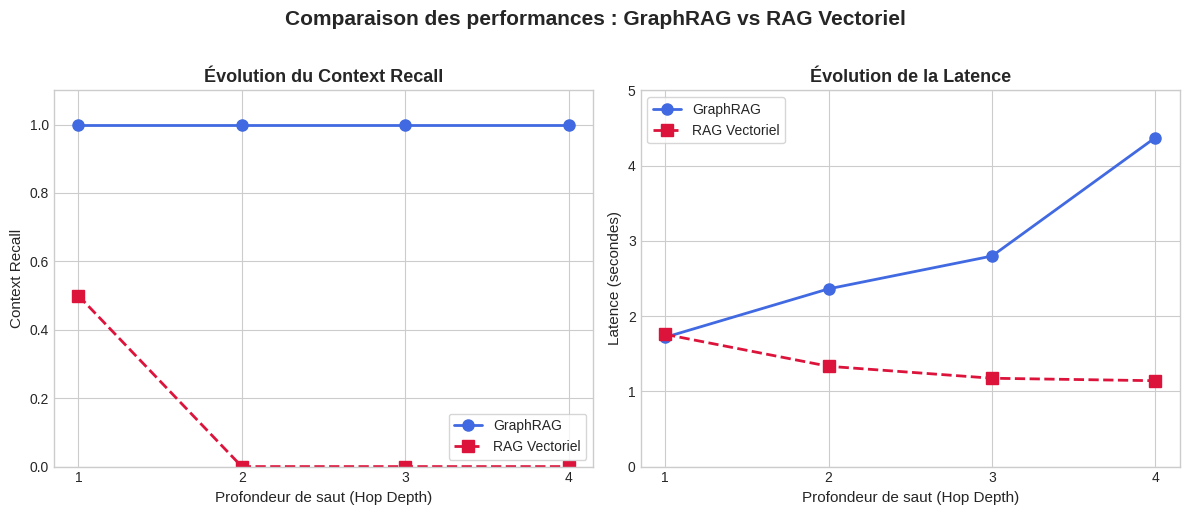

Python code for this plot:
import matplotlib.pyplot as plt
import matplotlib.ticker as ticker

plt.style.use("seaborn-v0_8-whitegrid")

hops = [1, 2, 3, 4]

# Context Recall
graphrag_recall = [1.0, 1.0, 1.0, 1.0]
vectorrag_recall = [0.5, 0.0, 0.0, 0.0]

# Latence (secondes)
graphrag_latency = [1.717632, 2.361781, 2.798055, 4.373154]
vectorrag_latency = [1.757479, 1.332888, 1.173984, 1.140978]

fig, (ax1, ax2) = plt.subplots(1, 2, figsize=(12, 5))

# --- Sous-graphique 1 : Context Recall ---
ax1.plot(hops, graphrag_recall, color="royalblue", linestyle="-", marker="o", linewidth=2, markersize=8, label="GraphRAG")
ax1.plot(hops, vectorrag_recall, color="crimson", linestyle="--", marker="s", linewidth=2, markersize=8, label="RAG Vectoriel")
ax1.set_title("Évolution du Context Recall", fontsize=13, fontweight="bold")
ax1.set_xlabel("Profondeur de saut (Hop Depth)", fontsize=11)
ax1.set_ylabel("Context Recall", fontsize=11)
ax1.set_ylim(0.0, 1.1)
ax1.xaxis.set_major_locator(ticker.FixedLocator(hops))
ax1.legend(frameon=True, fontsize=10)

# --- Sous-graphique 2 : Latence ---
ax2.plot(hops, graphrag_latency, color="royalblue", linestyle="-", marker="o", linewidth=2, markersize=8, label="GraphRAG")
ax2.plot(hops, vectorrag_latency, color="crimson", linestyle="--", marker="s", linewidth=2, markersize=8, label="RAG Vectoriel")
ax2.set_title("Évolution de la Latence", fontsize=13, fontweight="bold")
ax2.set_xlabel("Profondeur de saut (Hop Depth)", fontsize=11)
ax2.set_ylabel("Latence (secondes)", fontsize=11)
ax2.set_ylim(0, 5)
ax2.xaxis.set_major_locator(ticker.FixedLocator(hops))
ax2.legend(frameon=True, fontsize=10)

fig.suptitle("Comparaison des performances : GraphRAG vs RAG Vectoriel", fontsize=15, fontweight="bold", y=1.02)
fig.tight_layout()
fig.savefig("ragas_metrics_plots.png", dpi=300, bbox_inches="tight")
print("Figure sauvegardée : ragas_metrics_plots.png")
